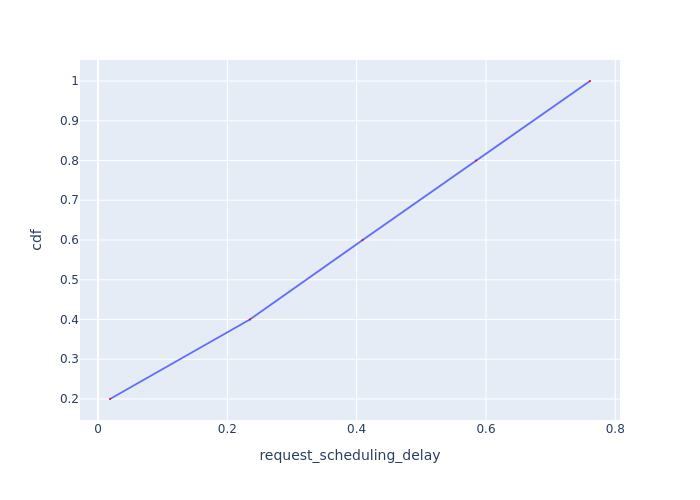

The file beside this chart, header and first rows:
Request Id, request_scheduling_delay, cdf
0_0, 0.01847, 0.2
0_1, 0.2348, 0.4
0_2, 0.4093, 0.6
0_3, 0.5845, 0.8
0_4, 0.7609, 1.0
